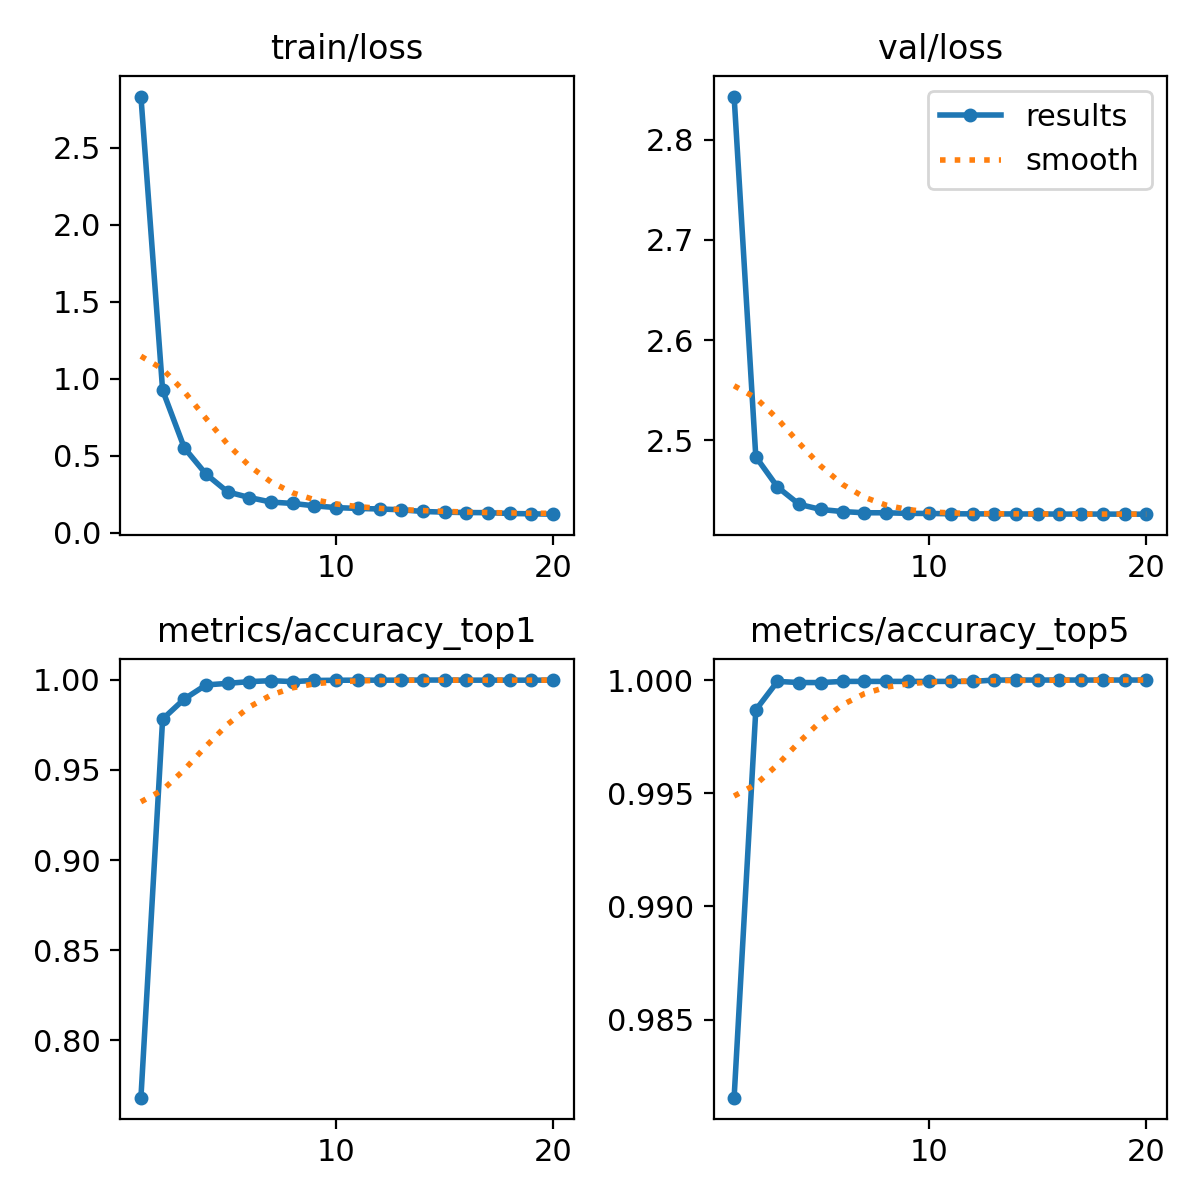

The file beside this chart, header and first rows:
epoch, train/loss, metrics/accuracy_top1, metrics/accuracy_top5, val/loss, lr/pg0, lr/pg1, lr/pg2
1, 2.832, 0.7682, 0.9816, 2.843, 0.003333, 0.003333, 0.003333
2, 0.9252, 0.9782, 0.9987, 2.483, 0.0066, 0.0066, 0.0066
3, 0.5509, 0.9894, 0.9999, 2.453, 0.009801, 0.009801, 0.009801
4, 0.3804, 0.9972, 0.9999, 2.436, 0.009703, 0.009703, 0.009703
5, 0.2648, 0.998, 0.9999, 2.431, 0.009604, 0.009604, 0.009604
6, 0.2282, 0.999, 0.9999, 2.429, 0.009505, 0.009505, 0.009505
7, 0.1989, 0.9995, 0.9999, 2.428, 0.009406, 0.009406, 0.009406
8, 0.1899, 0.999, 0.9999, 2.428, 0.009307, 0.009307, 0.009307
9, 0.1745, 0.9997, 0.9999, 2.427, 0.009208, 0.009208, 0.009208
10, 0.163, 0.9998, 0.9999, 2.427, 0.009109, 0.009109, 0.009109
11, 0.1575, 0.9998, 0.9999, 2.427, 0.00901, 0.00901, 0.00901
12, 0.1541, 0.9998, 0.9999, 2.426, 0.008911, 0.008911, 0.008911
13, 0.1488, 0.9998, 1, 2.426, 0.008812, 0.008812, 0.008812
14, 0.1377, 0.9999, 1, 2.426, 0.008713, 0.008713, 0.008713
15, 0.1334, 0.9999, 1, 2.426, 0.008614, 0.008614, 0.008614
16, 0.1308, 0.9998, 1, 2.426, 0.008515, 0.008515, 0.008515
17, 0.13, 0.9998, 1, 2.426, 0.008416, 0.008416, 0.008416
18, 0.1248, 0.9998, 1, 2.426, 0.008317, 0.008317, 0.008317
19, 0.1227, 0.9998, 1, 2.426, 0.008218, 0.008218, 0.008218
20, 0.1203, 0.9998, 1, 2.426, 0.008119, 0.008119, 0.008119
